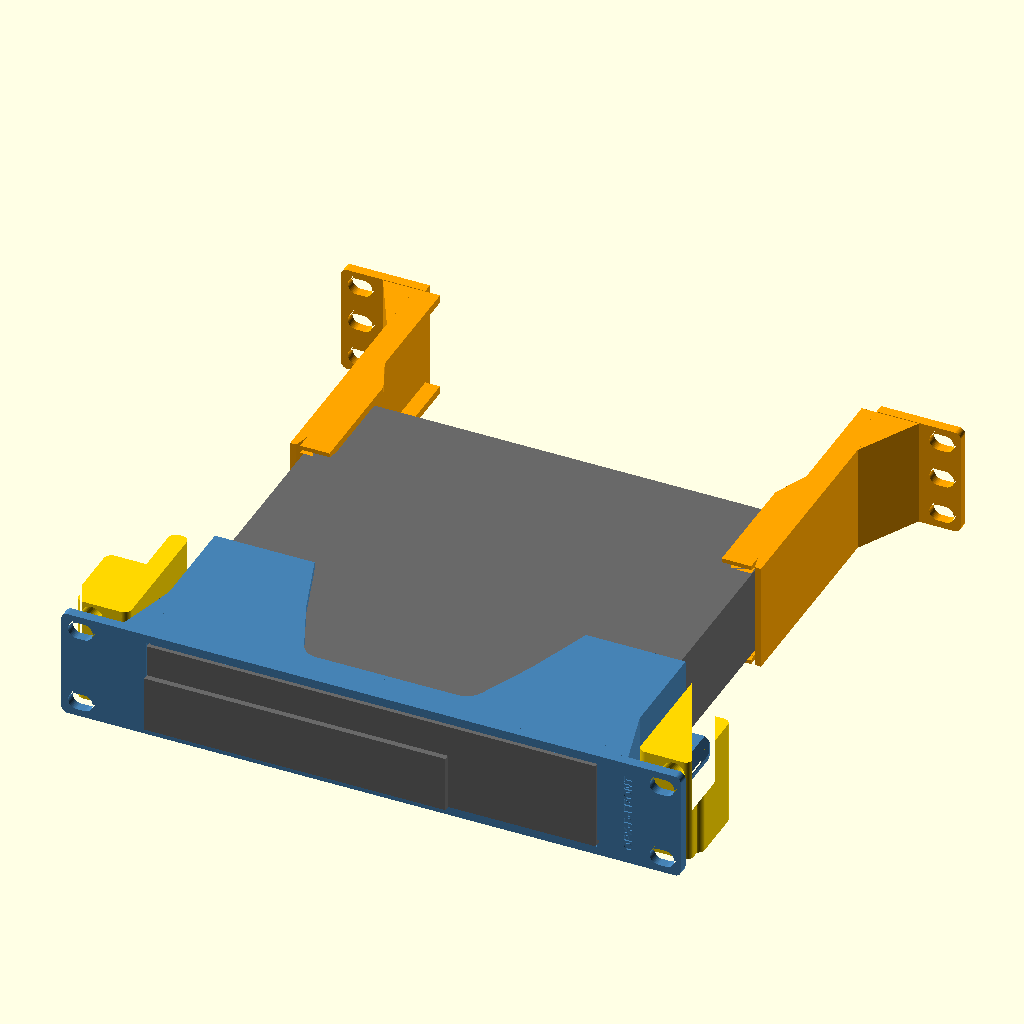
Cell 1: the model at its default parameters.
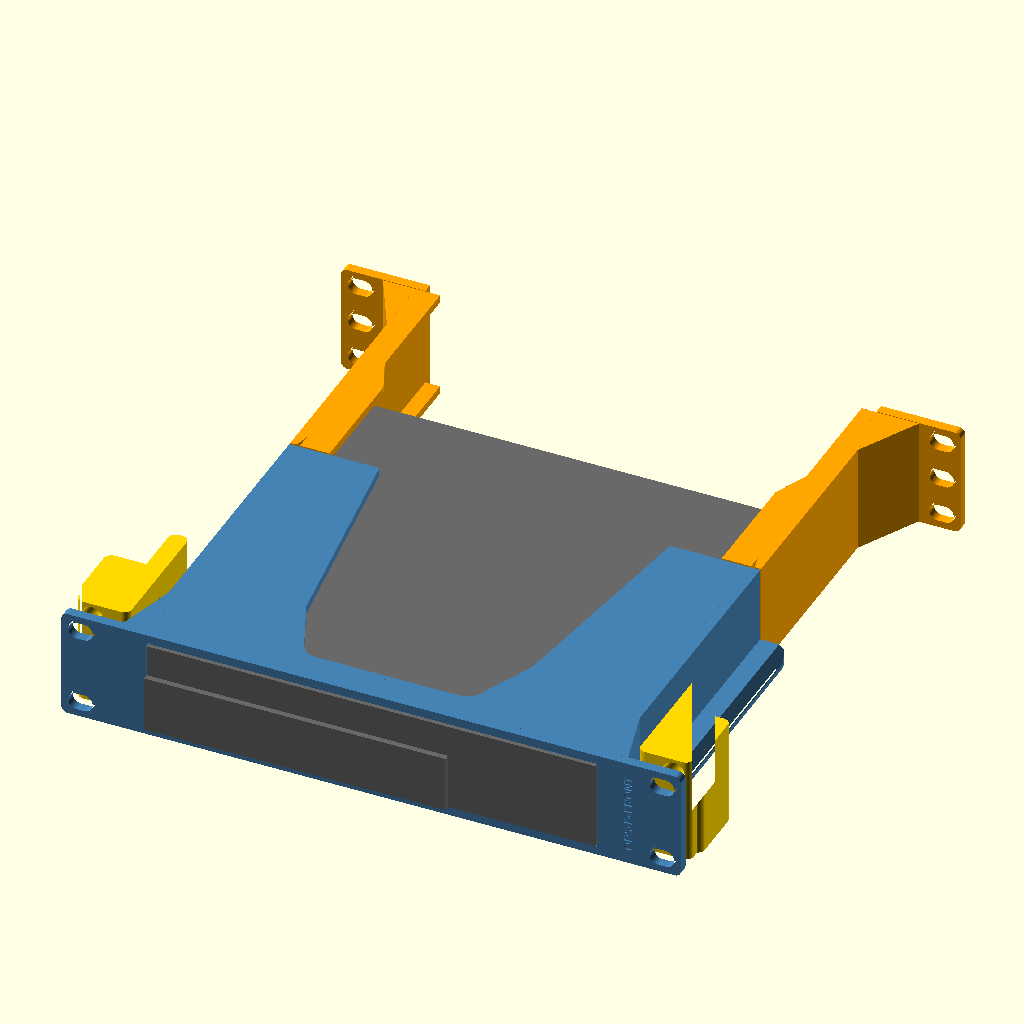
Cell 2: the same model with sleeve_d = 130.
The same orthographic view direction (rotation 55°, 0°, 25°; colour scheme Cornfield) for every cell, with the view re-fitted per cell, so scale and position can differ between cells.
Source of the model, outputs/OptiPlex_Sleeve_Channels_OPX-F_2026-11-03/src/OPX-F.scad:
// OPX-F: new post rails only, for the printed OPX-D sleeve and channels, whose modules are unchanged here and keep their OPX-D IDs. OPX-D (+0) too tight, printed OPX-E (+0.5) improved but still a little too tight (Brian). Rail channel now opened 1.0 per rack side. Unprinted; fit and strength UNKNOWN.
// The stops on the channels catch the case's rear corners.
// Own geometry; ideas credited to Psychobob (one-piece flush shelf, scooped floor/roof) and scubaroboto (rear C-channel, ear gusset).
// Frame as the app: X centred (- = left seen from the front), plate back Y=0, Z=0 slot bottom, rear post back Y=240.
// Kept from printed SLV-F: plate 252 x 44.4 x 4, four-corner slots, window +-91.75 x Z 3.5..40.8, foot tracks and click-in dips.
// PC (Brian, 2026-11-01): 182.5 wide, 178 deep incl. the bezel, 36 tall; bezel left-aligned, 122.5 x 23 from the bottom, 2.3 proud.
part="assembly";   // assembly, front, rear_left, rear_right, rail_left, rail_right, pc, print_front, print_rear_left, print_rear_right
$fn=48;

rack_pitch=44.45; plate_w=252; plate_t=4; plate_r=2.5; plate_h=44.4; plate_bottom=0.025;
hole_x=118.2625; hole_dz=15.902; rack_depth=240;
pc_w=182.5; pc_d=178; pc_h=36; bz_w=122.5; bz_h=23; bz_t=2.3;
win=91.75; floor_top=3.5; win_top=40.8;       // SLV-F window
pc_front=-plate_t-bz_t;                       // bezel face; the case front is flush with the plate face
pc_rear=pc_front+pc_d;                        // 171.7
z0=0.2; z1=44.2;                              // sleeve and channel body inside the slot
wall=4; ear_web=109;                          // gussets stop short of the post flange (u 111.1)

sleeve_d=65;
// Feet measured by Brian 2026-11-01: 5 x 20 x 2.8 tall, 15 from each side, front pair 15 from the case front (17.3 from the bezel face), rear pair 10 from the rear.
groove_z=1.2; foot_stop_y=pc_front+17.3-0.5; dip_y1=foot_stop_y+21; ramp=1.3;  // SLV-F depths; 21 long dip (20 mm foot + 0.5 each end) ending in a solid forward stop
tracks=[[-76.75,-70.75],[70.75,76.75]];
ch_y0=pc_rear-41;                             // channels start 41 mm ahead of the PC's rear
ledge=12; ledge_rear=6; ledge_top=3.3; roof_low=41.0; lead=1.5; lead_l=6;
taper_y0=pc_rear+6; taper_y1=taper_y0+14;     // grip narrows behind the case so cables have room
gusset_d=25; front_gusset=102.6;              // front gusset stops short of the rail
// Post rail, numbers from SG8-M6-F. u = |X|. Front post: flange Y 0..6 from u 111.1, 4U side wall at u 127.12, inner fillet to Y 11.3. Middle hole u 118.2625, Z 22.225.
ru1=102; rb=107.5; rz_bot=1.5; rz_mid=9; ri=103.5; run_tip=8;   // sleeve runner profile
cl_bear=0.1; cl=0.25;
rail_loose=1.0;                                 // OPX-F: channel moved 1.0 outward on each rail vs OPX-D, adds 1.0 on the ledge, outer wall and hold-down (OPX-E was 0.5)
rl_in=103+rail_loose-0.5; rl_wall=111; rl_out=126.9; rl_z0=0.5; rl_z1=44; rl_y0=6.2; rl_y0b=11.8; rl_blk=38; rl_y1=60; rail_r=3;
mid_z=rack_pitch/2; m6_clear=6.6; m6_head=11.5; web=2.5; relief_d=9; relief_l=10;
stop_y=pc_rear+0.8; stop_w=5;                       // rear stop face: 0.8 behind the seated case, before a foot can climb its ramp
id_d=0.6; font="Liberation Sans:style=Bold";

module capsule2d(len=10,diam=7){hull(){translate([-(len-diam)/2,0])circle(d=diam);translate([(len-diam)/2,0])circle(d=diam);}}
module plate_outline(){hull()for(sx=[-1,1],sz=[-1,1])translate([sx*(plate_w/2-plate_r),plate_bottom+plate_h/2+sz*(plate_h/2-plate_r)])circle(r=plate_r);}
module slots2d(){for(dz=[-hole_dz,hole_dz],x=[-hole_x,hole_x])translate([x,rack_pitch/2+dz])capsule2d();}

// ---- front sleeve
// Scoop, seen from above: open at the rear, narrowing toward the plate (Psychobob's idea, our numbers). Keeps both foot tracks.
module scoop2d(){offset(r=8)offset(delta=-8)polygon([[-34,10],[34,10],[46,38],[62,sleeve_d+20],[-62,sleeve_d+20],[-46,38]]);}
module sleeve_body(){
 for(s=[-1,1]) scale([s,1,1]){
  translate([win,0,z0])cube([wall,sleeve_d,z1-z0]);
  translate([0,0,z0])linear_extrude(z1-z0)polygon([[win+wall-0.01,-0.01],[front_gusset,-0.01],[win+wall-0.01,gusset_d]]);
 }
 difference(){
  union(){
   translate([-win-0.01,0,z0])cube([2*win+0.02,sleeve_d,floor_top-z0]);
   translate([-win-0.01,0,win_top])cube([2*win+0.02,sleeve_d,z1-win_top]);
  }
  translate([0,0,-1])linear_extrude(50)scoop2d();
 }
}
// Foot track from the sleeve rear to a solid stop; dip with a ramp on its rear side only (click-in), through the floor as in SLV-F.
module track_cuts(){
 for(t=tracks)translate([t[0],0,0]){
  translate([0,dip_y1+ramp-0.01,groove_z])cube([t[1]-t[0],sleeve_d-dip_y1-ramp+1,floor_top-groove_z+0.1]);
  rotate([90,0,90])linear_extrude(t[1]-t[0])polygon([[foot_stop_y,-0.1],[dip_y1,-0.1],[dip_y1+ramp,groove_z],[dip_y1+ramp,floor_top+0.1],[foot_stop_y,floor_top+0.1]]);
 }
}
module front_plate(){rotate([90,0,0])linear_extrude(plate_t)difference(){plate_outline();slots2d();translate([-win,floor_top])square([2*win,win_top-floor_top]);}}
module front_id(){translate([104.5,-4,22.2])rotate([90,0,0])translate([0,0,-id_d])linear_extrude(id_d+0.1)rotate(90)text("OPX-D-FRONT",size=3.5,font=font,halign="center",valign="center");}
module along_y(y0,y1){translate([0,y1,0])rotate([90,0,0])linear_extrude(height=y1-y0)children();}
// Runner on each sleeve wall; its rear end narrows over run_tip mm so it finds the rail.
module runner_profile(){polygon([[win+wall-0.01,rl_z0],[ru1,rl_z0],[ru1,rz_bot],[rb,rz_bot+rb-ru1],[rb,rz_mid],[ri,rz_mid+rb-ri],[win+wall-0.01,rz_mid+rb-ri]]);}
module runner(s){scale([s,1,1])intersection(){
 along_y(0,sleeve_d)runner_profile();
 translate([0,0,-1])linear_extrude(50)polygon([[0,0],[rb+1,0],[rb+1,sleeve_d-run_tip],[rb-2,sleeve_d],[0,sleeve_d]]);
}}
module front(){difference(){union(){front_plate();difference(){sleeve_body();track_cuts();}runner(-1);runner(1);}front_id();}}

// ---- post rail (drawn for the right side)
module channel_profile(){translate([rail_loose,0])polygon([[ru1-1,rz_bot-cl_bear-1],[rb,rz_bot+rb-ru1-cl_bear],[rb+cl,rz_bot+rb-ru1-cl_bear],[rb+cl,rz_mid+cl*0.4],[ru1-1,rz_mid+cl*1.4+rb-ru1+1]]);}
module rail_round(){translate([0,0,-1])linear_extrude(100)offset(r=rail_r)offset(delta=-rail_r)
 polygon([[rl_in,rl_y0],[125,rl_y0],[125,rl_y0b],[rl_out,rl_y0b],[rl_out,rl_blk],[rl_wall,rl_blk],[rl_wall,rl_y1],[rl_in,rl_y1]]);}
module rail(s,t){scale([s,1,1])intersection(){rail_round();difference(){
 translate([rl_in,rl_y0,rl_z0])cube([rl_out-rl_in,rl_y1-rl_y0,rl_z1-rl_z0]);
 along_y(rl_y0-1,rl_y1+1)channel_profile();
 translate([hole_x,rl_y0-0.1,mid_z])rotate([-90,0,0])cylinder(d=m6_clear,h=web+0.2);                  // M6 x 8 from behind into the post's middle hole
 translate([hole_x,rl_y0+web,mid_z])rotate([-90,0,0])cylinder(d=m6_head,h=rl_blk);                    // head pocket, open to the rear
 for(dz=[-hole_dz,hole_dz])translate([hole_x,rl_y0-0.1,mid_z+dz])rotate([-90,0,0])cylinder(d=relief_d,h=relief_l); // plate screw tips
 translate([rl_in+0.6,35,28])rotate([90,0,-90])linear_extrude(1)mirror([s<0?1:0,0])text(t,size=4.5,font=font,halign="center",valign="center");
}}}

// ---- rear channel (drawn for the right side, s=+1; left is mirrored)
module ledge_plan(){polygon([[win+0.01,ch_y0],[win-ledge,ch_y0],[win-ledge,taper_y0],[win-ledge_rear,taper_y1],[win-ledge_rear,rack_depth],[win+0.01,rack_depth]]);}
module channel(s){
 scale([s,1,1])difference(){
  union(){
   translate([win,ch_y0,z0])cube([wall,rack_depth-ch_y0,z1-z0]);
   // Rear stop; its back face slopes so it prints ear-down without support.
   translate([0,0,z0])linear_extrude(z1-z0)polygon([[win+0.01,stop_y],[win-stop_w,stop_y],[win-stop_w,stop_y+1],[win+0.01,stop_y+1+stop_w]]);
   translate([0,0,z0])linear_extrude(floor_top-z0-0.2)ledge_plan();
   translate([0,0,roof_low])linear_extrude(z1-roof_low)ledge_plan();
   translate([0,0,z0])linear_extrude(z1-z0)polygon([[win+wall-0.01,rack_depth+0.01],[ear_web,rack_depth+0.01],[win+wall-0.01,rack_depth-gusset_d]]);
   translate([0,rack_depth+plate_t,0])rotate([90,0,0])linear_extrude(plate_t)difference(){
    intersection(){plate_outline();translate([win,-1])square([plate_w/2-win+1,50]);}
    slots2d();
    translate([hole_x,rack_pitch/2])capsule2d();   // middle screw: M6 x 8 into the rear post's middle hole
   }
  }
  // lead-in for the PC's rear end: floor, roof and web flare over the first lead_l mm
  rotate([90,0,90])translate([0,0,win-ledge-1])linear_extrude(ledge+1){
   polygon([[ch_y0-1,ledge_top-lead],[ch_y0,ledge_top-lead],[ch_y0+lead_l,ledge_top],[ch_y0-1,ledge_top]]);
   polygon([[ch_y0-1,roof_low+lead],[ch_y0,roof_low+lead],[ch_y0+lead_l,roof_low],[ch_y0-1,roof_low]]);
  }
  translate([0,0,-1])linear_extrude(50)polygon([[win-0.01,ch_y0-1],[win+lead,ch_y0-1],[win+lead,ch_y0],[win,ch_y0+lead_l],[win-0.01,ch_y0+lead_l]]);
 }
}
module rear_id(s,t){multmatrix([[-1,0,0,s*106],[0,0,1,rack_depth+plate_t],[0,1,0,22.2]])translate([0,0,-id_d])linear_extrude(id_d+0.1)rotate(90)text(t,size=3.5,font=font,halign="center",valign="center");}
module rear(s,t){difference(){channel(s);rear_id(s,t);}}

// ---- PC dummy (from Brian's measurements; rear add-ons read off his photos, approximate)
module pc(){
 x0=-pc_w/2; yc=pc_front+bz_t; z=floor_top;
 translate([x0,yc,z])cube([pc_w,pc_rear-yc,pc_h]);
 translate([x0,pc_front,z])cube([bz_w,bz_t+0.01,bz_h]);
 for(f=[[15,17.3],[162.5,17.3],[15,148],[162.5,148]])translate([x0+f[0],pc_front+f[1],z-2.8])cube([5,20,2.81]);
 for(a=[[13,4,4,14],[30,16,4,12],[70,14,11,10],[94,11,10,12]])translate([x0+a[0],pc_rear-0.01,z+14])cube([a[1],a[2],a[3]]);
}

if(part=="front")front();
else if(part=="rear_left")rear(-1,"OPX-D-L");
else if(part=="rear_right")rear(1,"OPX-D-R");
else if(part=="pc")pc();
else if(part=="rail_left")rail(-1,"OPX-F-RL");
else if(part=="rail_right")rail(1,"OPX-F-RR");
else if(part=="print_front")translate([0,0,plate_t])rotate([90,0,0])front();
else if(part=="print_rear_left")translate([0,0,rack_depth+plate_t])rotate([-90,0,0])rear(-1,"OPX-D-L");
else if(part=="print_rear_right")translate([0,0,rack_depth+plate_t])rotate([-90,0,0])rear(1,"OPX-D-R");
else{color("steelblue")front();color("orange"){rear(-1,"OPX-D-L");rear(1,"OPX-D-R");}color("gold"){rail(-1,"OPX-F-RL");rail(1,"OPX-F-RR");}color("dimgray")pc();}
Customizer parameters (derived from the source; name, type, default, range or options):
part: string, default "assembly"
sleeve_d: number, default 65
rail_loose: number, default 1
